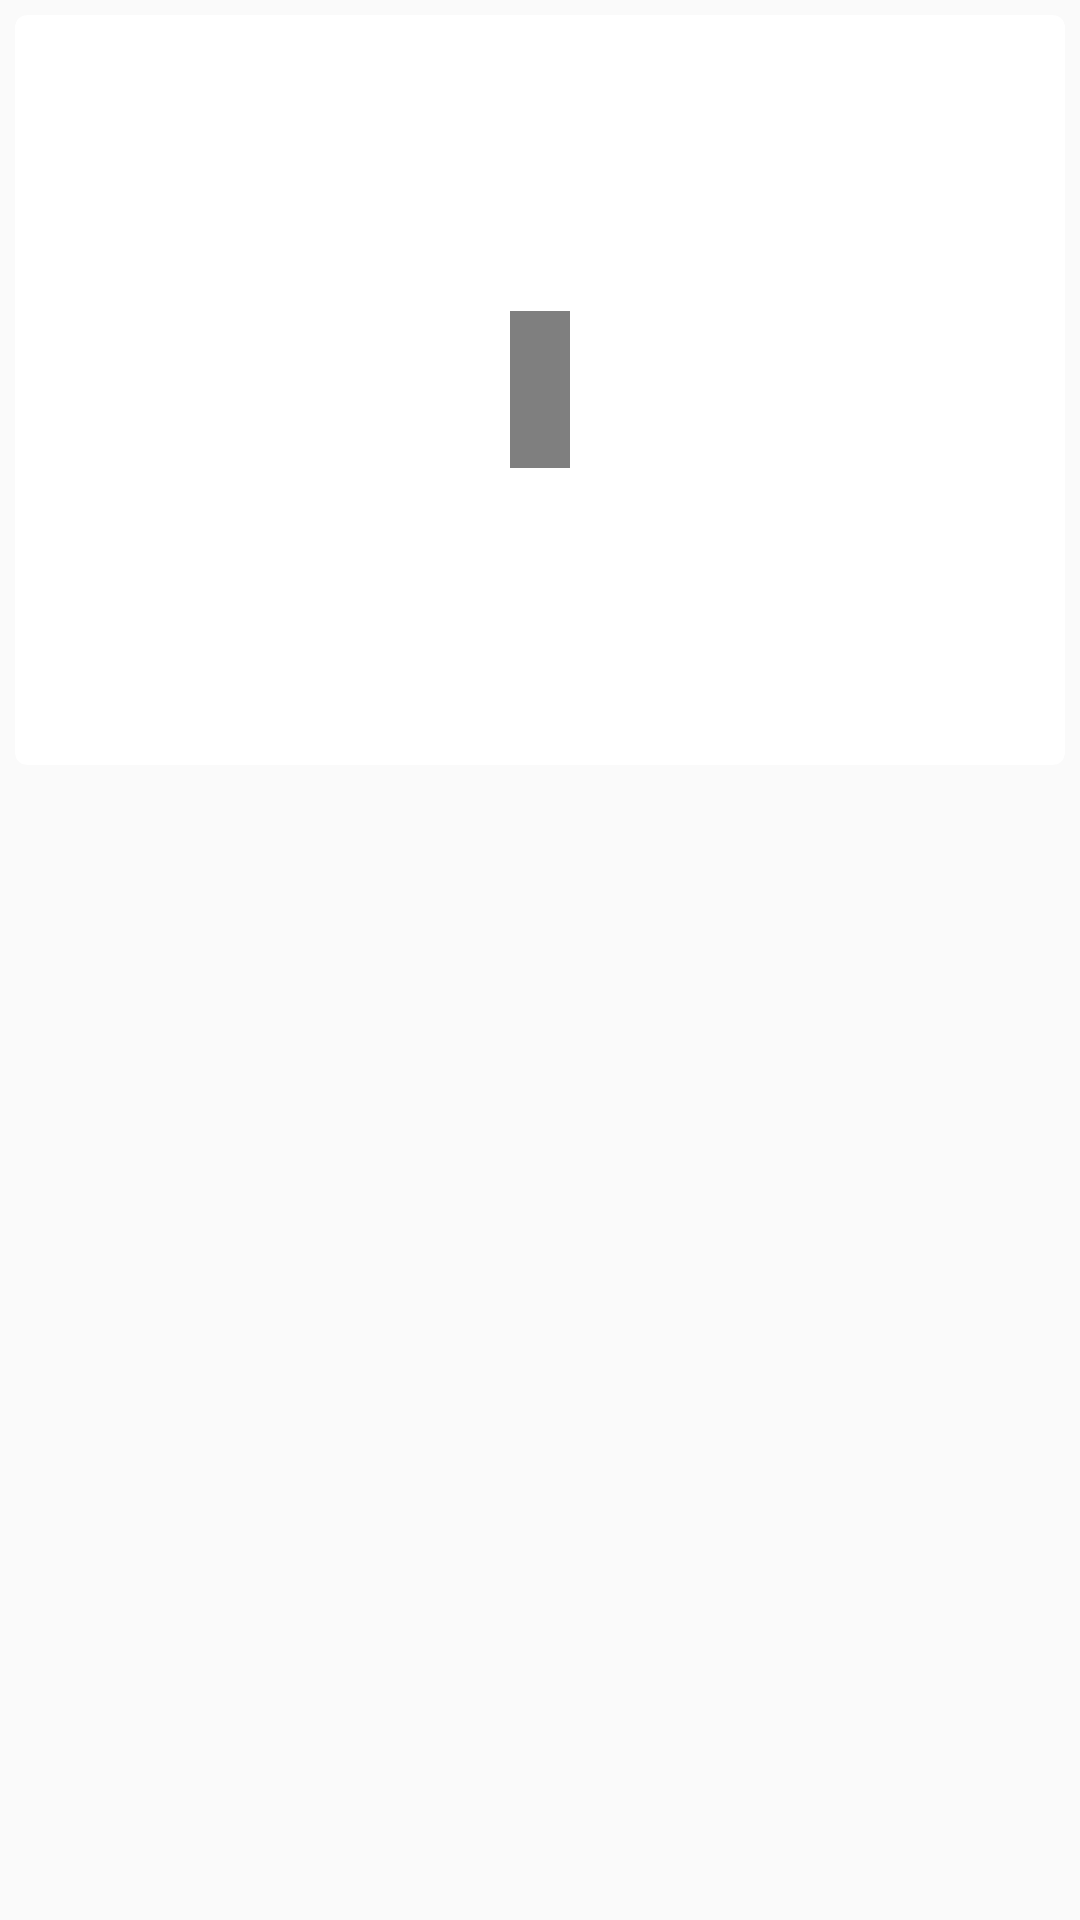

This screen was rendered from an Android layout file. Write that file and the resources it references.
<!-- AndroidManifest.xml: application theme AppTheme -->
<!-- res/layout/adapter_card.xml -->
<?xml version="1.0" encoding="utf-8"?>
<LinearLayout xmlns:android="http://schemas.android.com/apk/res/android"
    android:orientation="vertical" android:layout_width="match_parent"
    android:layout_height="match_parent"
    >

    <android.support.v7.widget.CardView
        xmlns:card_view="http://schemas.android.com/apk/res-auto"
        android:id="@+id/card_view"
        android:layout_gravity="center"
        android:layout_width="match_parent"
        android:layout_height="@dimen/heightAlbum"
       android:layout_margin="@dimen/padding1"
        card_view:cardCornerRadius="4dp">

        <RelativeLayout
            android:layout_width="match_parent"
            android:layout_height="match_parent">

            <ImageView
                android:layout_width="match_parent"
                android:layout_height="match_parent"
                android:id="@+id/ivImage"
                android:scaleType="fitCenter"
                android:adjustViewBounds="true"
                />

            <TextView
                android:layout_width="wrap_content"
                android:layout_height="wrap_content"
                android:padding="@dimen/textPadding"
                android:background="@color/transparentBlack"
                android:layout_centerInParent="true"
                android:textSize="@dimen/textSize_xlarge"
                android:textColor="@android:color/white"
                android:id="@+id/tvImage"
                />

        </RelativeLayout>

    </android.support.v7.widget.CardView>

</LinearLayout>
<!-- resources referenced by this layout -->
<resources>
  <color name="transparentBlack">#80000000</color>
  <dimen name="heightAlbum">250dp</dimen>
  <dimen name="padding1">5dp</dimen>
  <dimen name="textPadding">10dp</dimen>
  <dimen name="textSize_xlarge">24sp</dimen>
  <style name="AppTheme" parent="Theme.AppCompat.Light.NoActionBar">
          
          <item name="colorPrimary">@color/colorPrimary</item>
          <item name="colorPrimaryDark">@color/colorPrimaryDark</item>
          <item name="colorAccent">@color/colorAccent</item>
          <item name="colorControlNormal">@color/dark_grey</item>
      </style>
  <color name="colorPrimary">#ffffff</color>
  <color name="colorPrimaryDark">#303F9F</color>
  <color name="colorAccent">#FF4081</color>
  <color name="dark_grey">#403030</color>
</resources>
